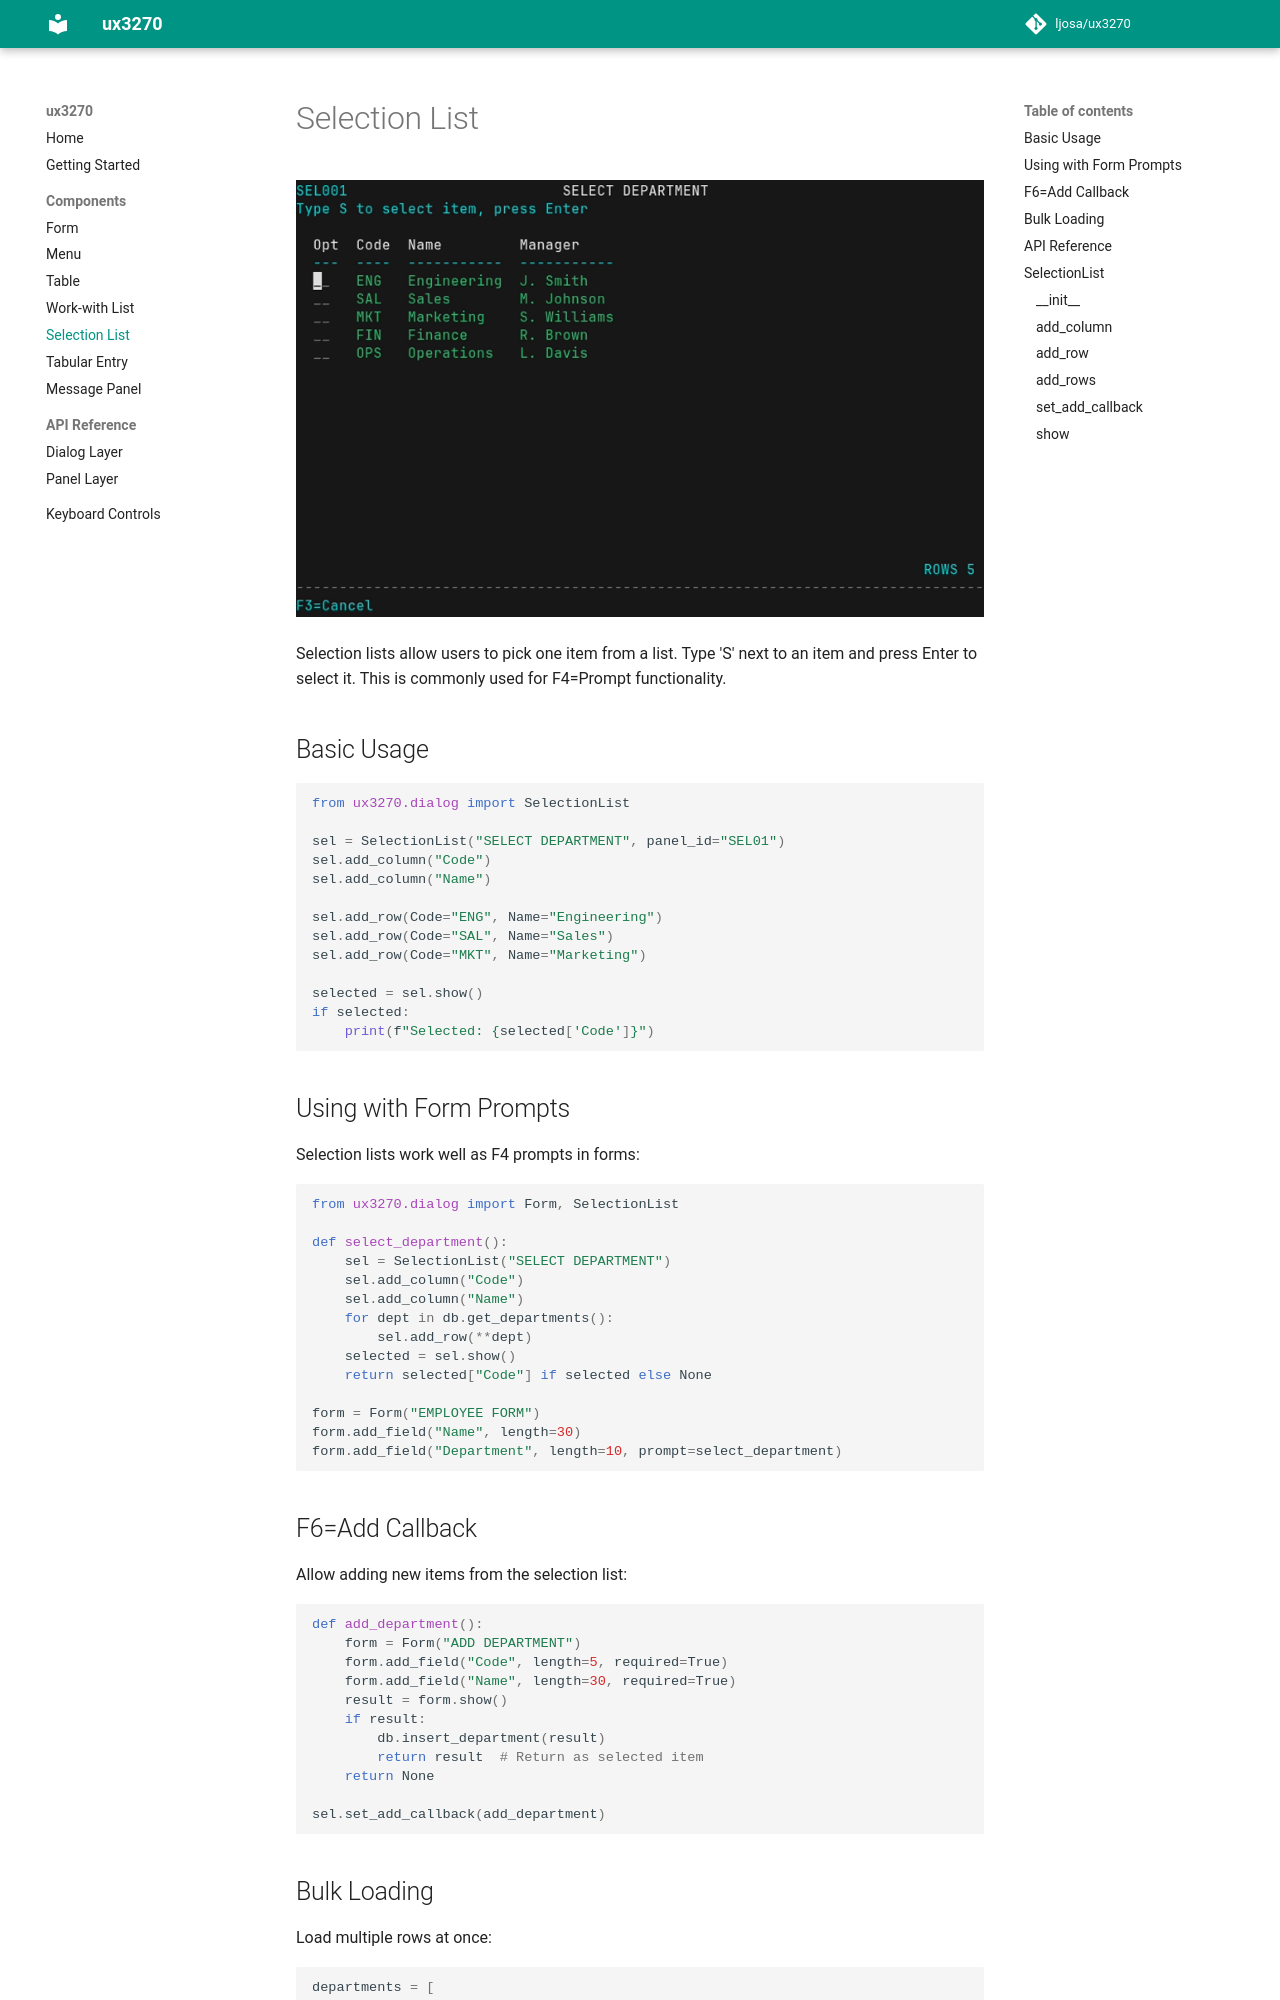

repository: ljosa/ux3270 · page: 1.1.0/components/selection-list/index.html · generator: mkdocs

# Selection List

![Selection List Screenshot](../images/selection.png)

Selection lists allow users to pick one item from a list. Type 'S' next to an item and press Enter to select it. This is commonly used for F4=Prompt functionality.

## Basic Usage

```python
from ux3270.dialog import SelectionList

sel = SelectionList("SELECT DEPARTMENT", panel_id="SEL01")
sel.add_column("Code")
sel.add_column("Name")

sel.add_row(Code="ENG", Name="Engineering")
sel.add_row(Code="SAL", Name="Sales")
sel.add_row(Code="MKT", Name="Marketing")

selected = sel.show()
if selected:
    print(f"Selected: {selected['Code']}")
```
